Run: headless pygame with SDL's dummy video driver; simulated clock (each Clock.tick advances the game by its frame time, no real sleeping); random seed 0; keys injected as events and as key.get_pressed() state; no mouse input.
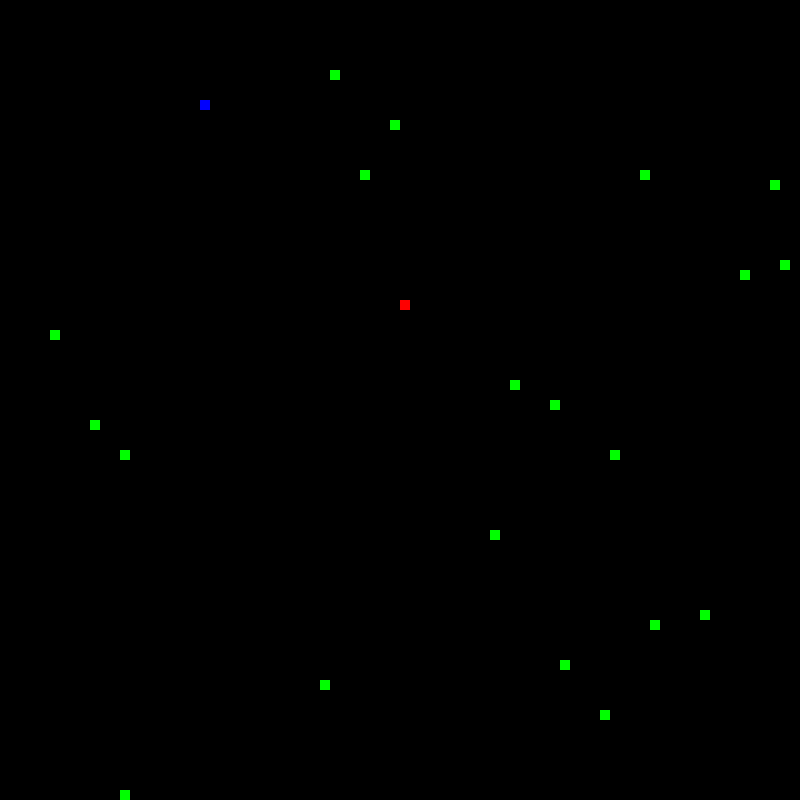
Frame 1 of 1 · flips 1–60 · no input

The pygame program that drew these frames:

import pygame
from pygame.constants import KEYDOWN, K_LEFT, K_RIGHT, K_UP, K_DOWN, QUIT, KEYUP,KMOD_SHIFT, K_a, K_w, K_s , K_d
import random


class Player():
    x = 400
    y = 300
    dx = 0
    dy = 0

    x_prev = 0
    y_prev = 0
    tick_used = False

    def __init__(self, display, head_color, body_color):
        self.display = display
        self.body_list = [Body(self.x, self.y)]
        self.head_color = head_color
        self.body_color = body_color
        #self.body_list = []

    def handle_event(self, event):
        if event.type == KEYDOWN:
            if event.key == K_LEFT:
                self.dx = -10
                self.dy = 0
            elif event.key == K_RIGHT:
                self.dx = 10
                self.dy = 0
            elif event.key == K_UP:
                self.dx = 0
                self.dy = -10
            elif event.key == K_DOWN:
                self.dx = 0
                self.dy = 10

    def refresh_body(self):
        # print(len(self.body_list))
        if len(self.body_list) == 1:
            if pygame.key.get_mods() & pygame.KMOD_RSHIFT:
                self.body_list[0].x, self.body_list[0].y = self.x, self.y
                self.tick_used = True
            else:
                self.body_list[0].x, self.body_list[0].y = self.x, self.y
                self.tick_used = False


        else:
            if pygame.key.get_mods() & pygame.KMOD_RSHIFT:
                for i in range(len(self.body_list)-1, 0, -1):
                    self.body_list[i].x, self.body_list[i].y = self.body_list[i-1].x, self.body_list[i-1].y
                self.tick_used = True

            else:
                #print(self.x, self.x_prev)
                for i in range(len(self.body_list)-1, 0, -1):
                    self.body_list[i].x, self.body_list[i].y = self.body_list[i-1].x, self.body_list[i-1].y
                self.tick_used = False




                # print("body", i-1, self.body_list[i-1].x, self.body_list[i-1].y)
                # print("body", i, self.body_list[i].x,self.body_list[i].y)
                # print()
        self.body_list[0].x, self.body_list[0].y = self.x, self.y
        # print(self.body_list[0].x, self.body_list[0].y)



    def tick(self):
        if len(self.body_list) == 1:
            if pygame.key.get_mods() & pygame.KMOD_RSHIFT:
                self.x += self.dx
                self.y += self.dy
            else:
                self.x += self.dx
                self.y += self.dy
        else:
            if pygame.key.get_mods() & pygame.KMOD_RSHIFT:
                self.x_prev = self.body_list[1].x
                self.y_prev = self.body_list[1].y
                self.x += self.dx
                self.y += self.dy
                # print("self.body_list[1].x", self.body_list[1].x)
            else:
                self.x_prev = self.body_list[1].x
                self.y_prev = self.body_list[1].y
                self.x += self.dx
                self.y += self.dy

    def draw(self):
        # print("head", self.x, self.y)
        for i in range(len(self.body_list)):
            pygame.draw.rect(self.display, self.body_color, [self.body_list[i].x, self.body_list[i].y, 10, 10])
            pygame.draw.rect(self.display, self.head_color, [self.body_list[0].x, self.body_list[0].y, 10, 10])

            # print(i, self.body_list[i].x, self.body_list[i].y)
        # print()


    def check_pos(self):
        x, y = pygame.display.get_window_size()
        # print(self.x, self.y)
        if not(-11 < self.x < x+1 and -11 < self.y < y+1):
            # self.body_list.pop()
            # for i in range(len(self.body_list)):
            #     pygame.draw.rect(self.display, WHITE, [self.body_list[i].x, self.body_list[i].y, 10, 10])
            return True
        return False

    def collision(self):
        # print(self.x_prev, self.y_prev)
        # print(self.x, self.y)
        # print()
        if len(self.body_list) == 2:
            if self.x_prev == self.x and self.y_prev == self.y:
                return True
        for i in range(1, len(self.body_list)):
            # print(self.body_list[i].x, self.body_list[0].x, self.body_list[i].y, self.body_list[0].y)
            if(self.body_list[i].x == self.body_list[0].x and self.body_list[i].y == self.body_list[0].y):
                return True
        return False

class Body():
    def __init__(self, x, y):
        self.x = x
        self.y = y



class Food():
    active = True

    def __init__(self, display):
        self.x = random.randint(0, 79) * 10
        self.y = random.randint(0, 79) * 10
        self.display = display

    def draw(self):
        pygame.draw.rect(self.display, GREEN, [self.x, self.y, 10, 10])

class Player2(Player):
    x = 200
    y = 100
    dx = 0
    dy = 0

    x_prev = 0
    y_prev = 0
    tick_used = False

    def __init__(self,display, head_color, body_color):
        super().__init__(display, head_color, body_color)

    def handle_event(self, event):
        if event.type == KEYDOWN:
            if event.key == K_a:
                self.dx = -10
                self.dy = 0
            elif event.key == K_d:
                self.dx = 10
                self.dy = 0
            elif event.key == K_w:
                self.dx = 0
                self.dy = -10
            elif event.key == K_s:
                self.dx = 0
                self.dy = 10
    def refresh_body(self):
        # print(len(self.body_list))
        if len(self.body_list) == 1:
            if pygame.key.get_mods() & pygame.KMOD_LSHIFT:
                self.body_list[0].x, self.body_list[0].y = self.x, self.y
                self.tick_used = True
            else:
                self.body_list[0].x, self.body_list[0].y = self.x, self.y
                self.tick_used = False

        else:
            if pygame.key.get_mods() & pygame.KMOD_LSHIFT:
                for i in range(len(self.body_list)-1, 0, -1):
                    self.body_list[i].x, self.body_list[i].y = self.body_list[i-1].x, self.body_list[i-1].y
                self.tick_used = True

            else:
                #print(self.x, self.x_prev)
                for i in range(len(self.body_list)-1, 0, -1):
                    self.body_list[i].x, self.body_list[i].y = self.body_list[i-1].x, self.body_list[i-1].y
                self.tick_used = False




                # print("body", i-1, self.body_list[i-1].x, self.body_list[i-1].y)
                # print("body", i, self.body_list[i].x,self.body_list[i].y)
                # print()
        self.body_list[0].x, self.body_list[0].y = self.x, self.y
        # print(self.body_list[0].x, self.body_list[0].y)



    def tick(self):
        if len(self.body_list) == 1:
            if pygame.key.get_mods() & pygame.KMOD_LSHIFT:
                self.x += self.dx
                self.y += self.dy
            else:
                self.x += self.dx
                self.y += self.dy
        else:
            if pygame.key.get_mods() & pygame.KMOD_LSHIFT:
                self.x_prev = self.body_list[1].x
                self.y_prev = self.body_list[1].y
                self.x += self.dx
                self.y += self.dy
                # print("self.body_list[1].x", self.body_list[1].x)
            else:
                self.x_prev = self.body_list[1].x
                self.y_prev = self.body_list[1].y
                self.x += self.dx
                self.y += self.dy


WHITE = (255, 255, 255)
BLACK = (0, 0, 0)
RED = (255, 0, 0)
GREEN = (0, 255, 0)
BLUE = (0, 0, 255)
PURPLE = (128, 0, 128)

pygame.init()

game_display = pygame.display.set_mode((800, 800))
pygame.display.set_caption('DCCP Snake Game ')
clock = pygame.time.Clock()

game_over = False

player = Player(game_display, RED, WHITE)
player2 = Player2(game_display, BLUE, PURPLE)
foods = [Food(game_display) for _ in range(20)]

while not game_over:


    for event in pygame.event.get():
        # for quitting
        if event.type == QUIT:
            game_over = True
            break

        # send event to player
        player.handle_event(event)
        player2.handle_event(event)
    player2.tick()

    player.tick()
    game_display.fill(BLACK)



    player.draw()
    player2.draw()
    # print("1", player.x, player.y)
    for food in foods:
        if food.active:
            food.draw()
        for i in range(len(player.body_list)):
            if player.body_list[i].x == food.x and player.body_list[i].y == food.y:
                food.active = False
                player.body_list.append(Body(player.body_list[len(player.body_list)-1].x, player.body_list[len(player.body_list)-1].y))
        for i in range(len(player2.body_list)):
            if player2.body_list[i].x == food.x and player2.body_list[i].y == food.y:
                food.active = False
                player2.body_list.append(Body(player2.body_list[len(player2.body_list)-1].x, player2.body_list[len(player2.body_list)-1].y))

    player2.refresh_body()

    player.refresh_body()
    # print(player.x, player.y)

    if player.collision() or player2.collision():
        game_over = True

    pygame.display.update()



    food_remains = False
    for i, food in enumerate(foods):
        if food.active:
            food_remains = True
        if not food.active:  # remove eaten one and create new one
            foods.pop(i)
            foods.insert(i, Food(game_display))

    if player.check_pos() or player2.check_pos():
        game_over = True

    if not food_remains:
        game_over = True

    for i in range(len(player.body_list)):
        for j in range(len(player2.body_list)):
            if player.body_list[i].x == player2.body_list[j].x and player.body_list[i].y == player2.body_list[j].y:
                game_over = True
                break

    if not (player.tick_used or player2.tick_used) :
        clock.tick(10)
    else:
        clock.tick(20)
